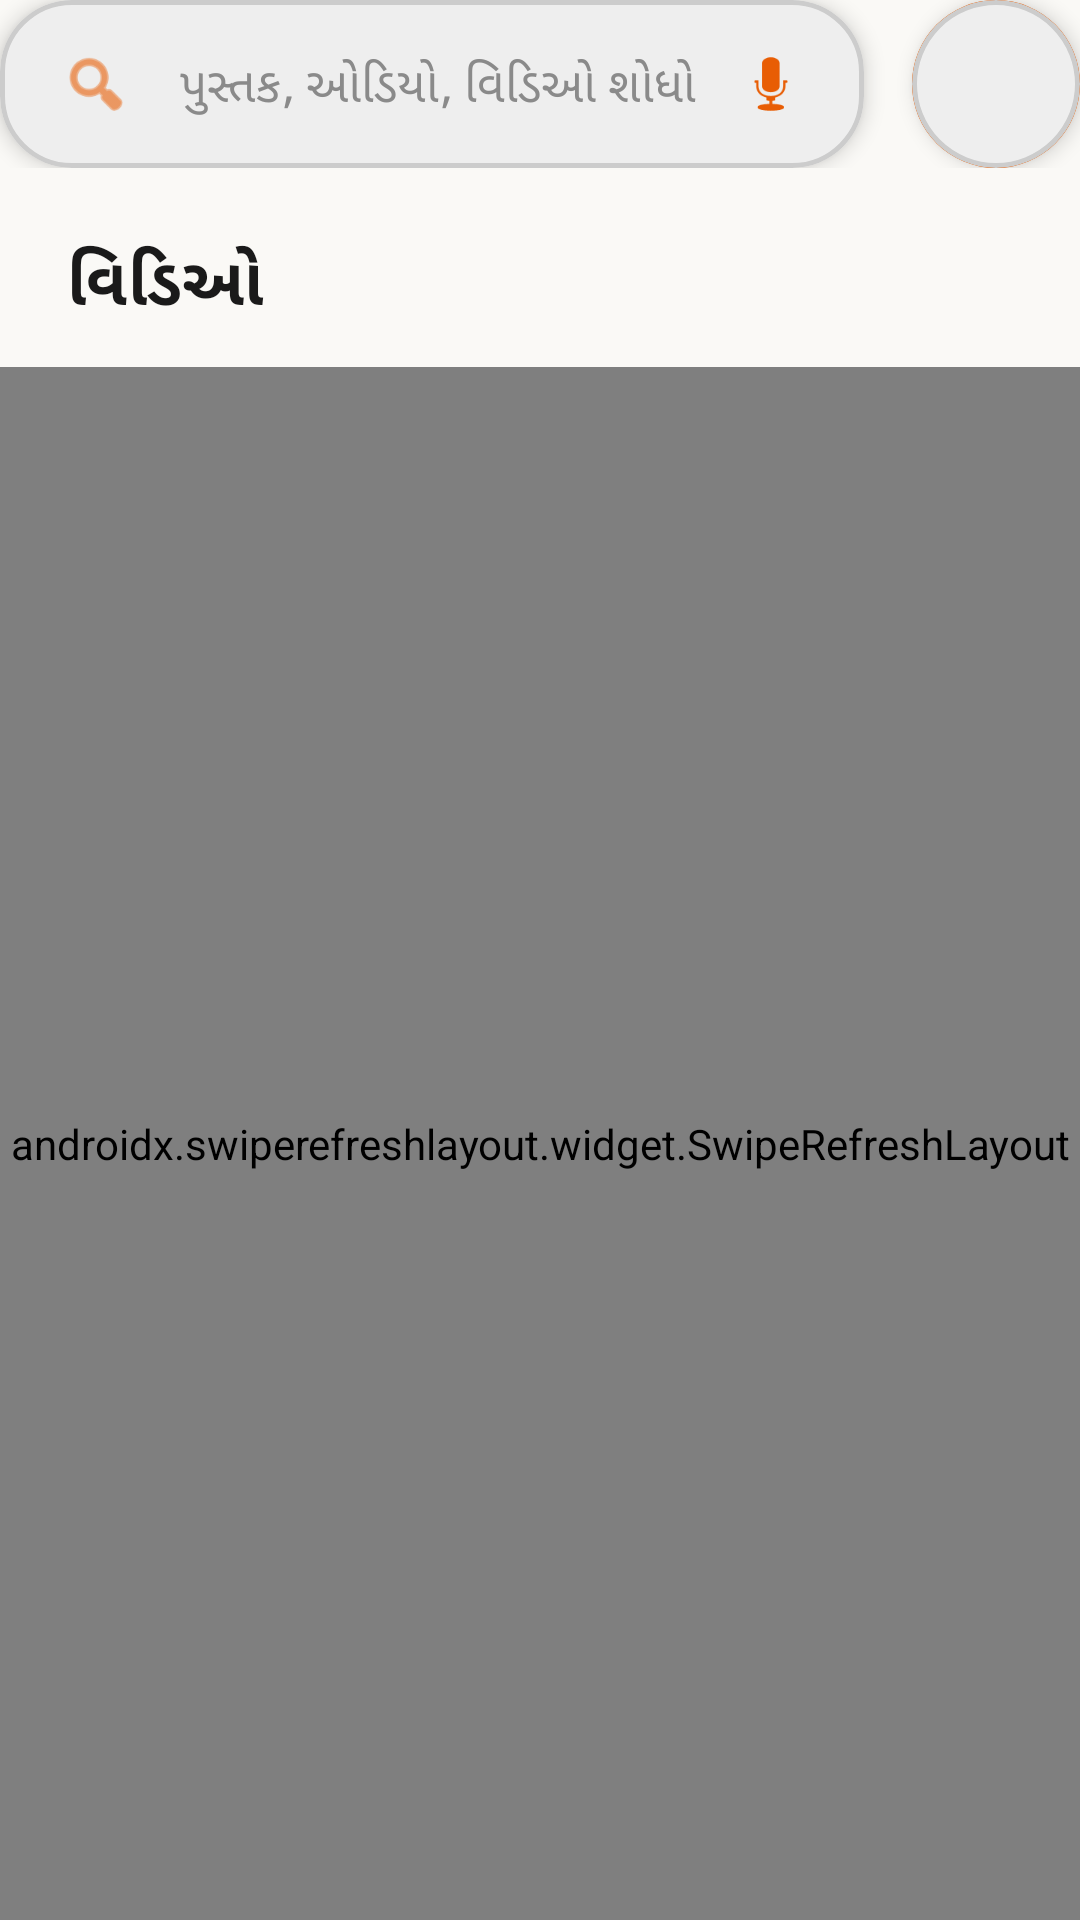

Reconstruct the res/layout file that produces this screen, plus the resources it refers to.
<!-- AndroidManifest.xml: application theme Theme.Swami -->
<!-- res/layout/fragment_videos.xml -->
<?xml version="1.0" encoding="utf-8"?>
<LinearLayout xmlns:android="http://schemas.android.com/apk/res/android"
    xmlns:app="http://schemas.android.com/apk/res-auto"
    android:layout_width="match_parent"
    android:layout_height="match_parent"
    android:orientation="vertical"
    android:background="@color/background_light">

    
    <include
        layout="@layout/layout_global_search_bar"
        android:layout_width="match_parent"
        android:layout_height="wrap_content"
        android:layout_marginBottom="@dimen/spacing_section_bottom" />

    
    <LinearLayout
        android:layout_width="match_parent"
        android:layout_height="wrap_content"
        android:layout_marginStart="@dimen/spacing_large"
        android:layout_marginEnd="@dimen/spacing_large"
        android:layout_marginBottom="@dimen/section_title_margin_bottom"
        android:orientation="vertical">
        <TextView
            android:layout_width="match_parent"
            android:layout_height="wrap_content"
            android:text="વિડિઓ"
            android:textSize="22sp"
            android:textStyle="bold"
            android:textColor="?attr/text_primary"
            android:letterSpacing="0.02" />
    </LinearLayout>

    <androidx.swiperefreshlayout.widget.SwipeRefreshLayout
        android:id="@+id/videos_swipe_refresh"
        android:layout_width="match_parent"
        android:layout_height="0dp"
        android:layout_weight="1">

        <LinearLayout
            android:layout_width="match_parent"
            android:layout_height="match_parent"
            android:orientation="vertical">

            <FrameLayout
                android:layout_width="match_parent"
                android:layout_height="0dp"
                android:layout_weight="1">

                <ProgressBar
                    android:id="@+id/videos_loading"
                    android:layout_width="wrap_content"
                    android:layout_height="wrap_content"
                    android:layout_gravity="center"
                    android:visibility="gone" />

                <LinearLayout
                    android:id="@+id/videos_error_layout"
                    android:layout_width="wrap_content"
                    android:layout_height="wrap_content"
                    android:layout_gravity="center"
                    android:orientation="vertical"
                    android:gravity="center"
                    android:visibility="gone">

                    <TextView
                        android:id="@+id/videos_message"
                        android:layout_width="wrap_content"
                        android:layout_height="wrap_content"
                        android:padding="24dp"
                        android:textSize="16sp"
                        android:textColor="?android:attr/textColorSecondary"
                        android:gravity="center" />

                    <com.google.android.material.button.MaterialButton
                        android:id="@+id/videos_retry_btn"
                        android:layout_width="wrap_content"
                        android:layout_height="wrap_content"
                        android:text="ફરી પ્રયાસ કરો"
                        android:layout_marginTop="16dp" />
                </LinearLayout>

                <androidx.recyclerview.widget.RecyclerView
                    android:id="@+id/videos_recycler"
                    android:layout_width="match_parent"
                    android:layout_height="match_parent"
                    android:clipToPadding="false"
                    android:paddingTop="8dp"
                    android:paddingBottom="16dp"
                    android:visibility="gone" />
            </FrameLayout>

            
            <com.google.android.gms.ads.AdView
                android:id="@+id/videos_bottom_banner"
                android:layout_width="match_parent"
                android:layout_height="wrap_content"
                android:layout_marginStart="@dimen/spacing_large"
                android:layout_marginEnd="@dimen/spacing_large"
                android:layout_marginBottom="@dimen/spacing_xlarge"
                android:visibility="gone"
                app:adSize="BANNER"
                app:adUnitId="@string/admob_banner_unit_id" />
        </LinearLayout>
    </androidx.swiperefreshlayout.widget.SwipeRefreshLayout>
</LinearLayout>
<!-- res/layout/layout_global_search_bar.xml (included above) -->
<?xml version="1.0" encoding="utf-8"?>
<LinearLayout xmlns:android="http://schemas.android.com/apk/res/android"
    xmlns:app="http://schemas.android.com/apk/res-auto"
    android:layout_width="match_parent"
    android:layout_height="wrap_content"
    android:orientation="horizontal"
    android:gravity="center_vertical"
    android:layout_marginStart="20dp"
    android:layout_marginEnd="20dp"
    android:layout_marginTop="28dp"
    android:layout_marginBottom="10dp">

    
    <com.google.android.material.card.MaterialCardView
        android:layout_width="0dp"
        android:layout_height="wrap_content"
        android:layout_weight="1"
        app:cardCornerRadius="24dp"
        app:cardElevation="4dp"
        app:cardBackgroundColor="#EEEEEE"
        app:strokeColor="#CCCCCC"
        app:strokeWidth="1.5dp">

        <LinearLayout
            android:layout_width="match_parent"
            android:layout_height="wrap_content"
            android:orientation="horizontal"
            android:gravity="center_vertical"
            android:paddingStart="20dp"
            android:paddingEnd="18dp"
            android:paddingTop="14dp"
            android:paddingBottom="14dp"
            android:minHeight="56dp">

            <ImageView
                android:layout_width="24dp"
                android:layout_height="24dp"
                android:src="@android:drawable/ic_menu_search"
                app:tint="@color/deep_saffron"
                android:layout_marginEnd="16dp"
                android:contentDescription="Search" />

            <com.google.android.material.textfield.TextInputEditText
                android:id="@+id/global_search_input"
                android:layout_width="0dp"
                android:layout_height="wrap_content"
                android:layout_weight="1"
                android:minHeight="28dp"
                android:hint="@string/search_global_hint"
                android:textSize="16sp"
                android:textColorHint="#8A8A8A"
                android:textColor="@color/text_primary"
                android:background="@android:color/transparent"
                android:inputType="text|textAutoComplete|textAutoCorrect"
                android:imeOptions="actionSearch"
                android:maxLines="1"
                android:singleLine="true"
                android:textCursorDrawable="@null"
                android:gravity="center_vertical" />

            <ImageView
                android:id="@+id/global_clear_search"
                android:layout_width="22dp"
                android:layout_height="22dp"
                android:src="@android:drawable/ic_menu_close_clear_cancel"
                app:tint="#8A8A8A"
                android:layout_marginStart="10dp"
                android:visibility="gone"
                android:clickable="true"
                android:focusable="true"
                android:contentDescription="Clear" />

            <ImageView
                android:id="@+id/global_filter_button"
                android:layout_width="22dp"
                android:layout_height="22dp"
                android:src="@android:drawable/ic_menu_sort_by_size"
                app:tint="@color/deep_saffron"
                android:layout_marginStart="10dp"
                android:visibility="gone"
                android:clickable="true"
                android:focusable="true"
                android:contentDescription="Filter" />

            <ImageView
                android:id="@+id/global_mic_button"
                android:layout_width="26dp"
                android:layout_height="26dp"
                android:layout_marginStart="12dp"
                android:src="@android:drawable/ic_btn_speak_now"
                app:tint="@color/deep_saffron"
                android:clickable="true"
                android:focusable="true"
                android:contentDescription="Voice search" />
        </LinearLayout>
    </com.google.android.material.card.MaterialCardView>

    
    <com.google.android.material.card.MaterialCardView
        android:layout_width="wrap_content"
        android:layout_height="wrap_content"
        android:layout_marginStart="16dp"
        app:cardCornerRadius="28dp"
        app:cardElevation="4dp"
        app:cardBackgroundColor="#EEEEEE"
        app:strokeColor="#CCCCCC"
        app:strokeWidth="1.5dp">

        <com.google.android.material.imageview.ShapeableImageView
            android:id="@+id/global_profile_avatar"
            android:layout_width="56dp"
            android:layout_height="56dp"
            android:src="@drawable/swami_avatar"
            android:background="@android:color/transparent"
            android:scaleType="centerCrop"
            android:contentDescription="@string/app_name"
            app:shapeAppearanceOverlay="@style/SwamiAvatarShape"
            app:strokeColor="@color/deep_saffron"
            app:strokeWidth="2dp" />
    </com.google.android.material.card.MaterialCardView>
</LinearLayout>
<!-- resources referenced by this layout -->
<resources>
  <color name="background_light">#FAF9F6</color>
  <color name="deep_saffron">#E85D04</color>
  <color name="text_primary">#1A1A1A</color>
  <dimen name="section_title_margin_bottom">12dp</dimen>
  <dimen name="spacing_large">18dp</dimen>
  <dimen name="spacing_section_bottom">16dp</dimen>
  <dimen name="spacing_xlarge">22dp</dimen>
  <string name="admob_banner_unit_id" translatable="false">ca-app-pub-7592986107944664/9896075114</string>
  <string name="app_name">પદ્મભૂષણ શ્રી સ્વામીસચ્ચિદાનંદ</string>
  <string name="search_global_hint">પુસ્તક, ઓડિયો, વિડિઓ શોધો</string>
  <style name="SwamiAvatarShape" parent="">
          <item name="cornerSize">50%</item>
      </style>
  <style name="Theme.Swami" parent="Theme.MaterialComponents.DayNight.NoActionBar">
          
          <item name="colorPrimary">@color/bhagva</item>
          <item name="colorPrimaryVariant">@color/bhagva_dark</item>
          <item name="colorOnPrimary">@color/white</item>
          
          <item name="colorSecondary">@color/bhagva</item>
          <item name="colorSecondaryVariant">@color/bhagva_dark</item>
          <item name="colorOnSecondary">@color/white</item>
          
          <item name="android:statusBarColor">@color/background_light</item>
          <item name="android:navigationBarColor">@color/card_background</item>
          <item name="android:windowLightStatusBar">true</item>
          <item name="android:windowLightNavigationBar">true</item>
          
          <item name="android:windowBackground">@color/background_light</item>
          
          <item name="background_light">@color/background_light</item>
          <item name="card_background">@color/card_background</item>
          <item name="text_primary">@color/text_primary</item>
          <item name="text_secondary">@color/text_secondary</item>
          
      </style>
  <color name="bhagva">#FF9933</color>
  <color name="bhagva_dark">#FF7A1A</color>
  <color name="white">#FFFFFFFF</color>
  <color name="card_background">#FFFFFF</color>
  <color name="text_secondary">#757575</color>
</resources>
